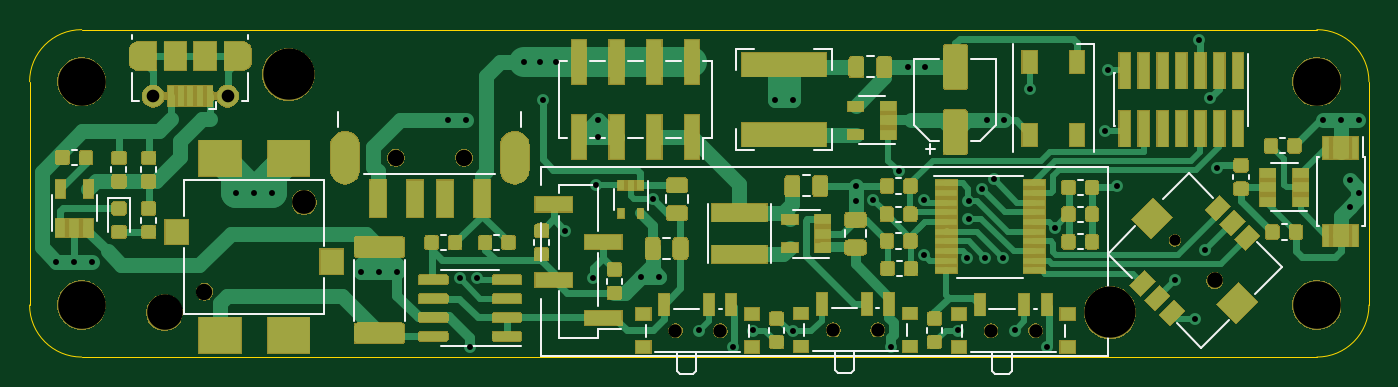
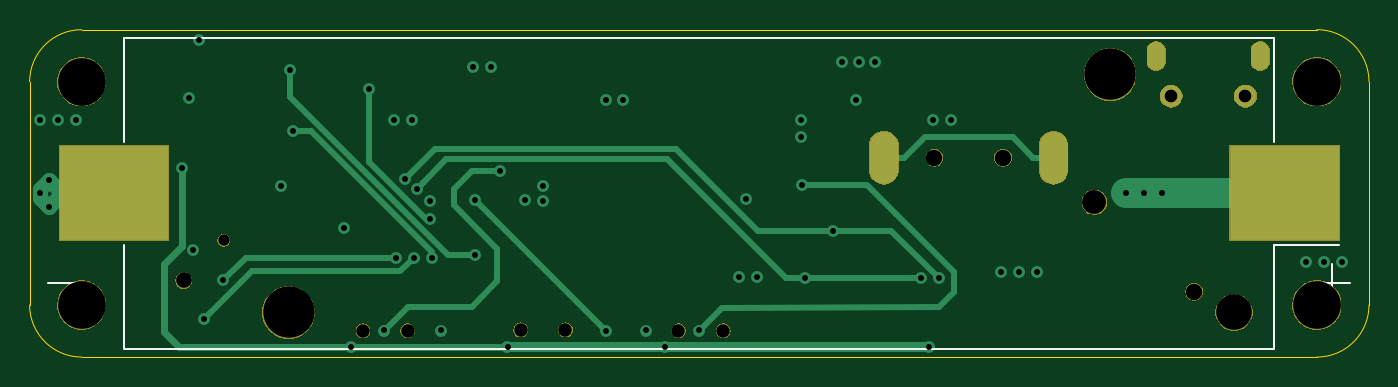
Circuit board: 12 layer files. Board 90.0 x 22.0 mm.
- bottom_copper: 18650_UPS_PCB-B_Cu.gbr (6636 bytes)
- bottom_mask: 18650_UPS_PCB-B_Mask.gbr (30380 bytes)
- paste: 18650_UPS_PCB-B_Paste.gbr (596 bytes)
- bottom_silk: 18650_UPS_PCB-B_SilkS.gbr (1056 bytes)
- outline: 18650_UPS_PCB-Edge_Cuts.gbr (1019 bytes)
- top_copper: 18650_UPS_PCB-F_Cu.gbr (150082 bytes)
- top_mask: 18650_UPS_PCB-F_Mask.gbr (108604 bytes)
- paste: 18650_UPS_PCB-F_Paste.gbr (121647 bytes)
- top_silk: 18650_UPS_PCB-F_SilkS.gbr (10564 bytes)
- inner_copper: 18650_UPS_PCB-In1_Cu.gbr (130003 bytes)
- inner_copper: 18650_UPS_PCB-In2_Cu.gbr (5339 bytes)
- drill: 18650_UPS_PCB.drl (2173 bytes)

=== bottom_copper: 18650_UPS_PCB-B_Cu.gbr ===
G04 #@! TF.GenerationSoftware,KiCad,Pcbnew,(5.1.5)-3*
G04 #@! TF.CreationDate,2021-06-22T21:37:00+02:00*
G04 #@! TF.ProjectId,18650_UPS_PCB,31383635-305f-4555-9053-5f5043422e6b,rev?*
G04 #@! TF.SameCoordinates,Original*
G04 #@! TF.FileFunction,Copper,L4,Bot*
G04 #@! TF.FilePolarity,Positive*
%FSLAX46Y46*%
G04 Gerber Fmt 4.6, Leading zero omitted, Abs format (unit mm)*
G04 Created by KiCad (PCBNEW (5.1.5)-3) date 2021-06-22 21:37:00*
%MOMM*%
%LPD*%
G04 APERTURE LIST*
%ADD10O,1.900000X3.500000*%
%ADD11R,7.340000X6.350000*%
%ADD12O,1.200000X1.900000*%
%ADD13C,1.450000*%
%ADD14C,0.800000*%
%ADD15C,1.000000*%
%ADD16C,0.700000*%
%ADD17C,0.500000*%
%ADD18C,0.400000*%
%ADD19C,2.000000*%
G04 APERTURE END LIST*
D10*
X153410000Y-82785000D03*
X142010000Y-82785000D03*
D11*
X205140000Y-85185000D03*
X126480000Y-85185000D03*
D12*
X128110000Y-75947500D03*
X135110000Y-75947500D03*
D13*
X129110000Y-78647500D03*
X134110000Y-78647500D03*
D14*
X210110000Y-85185000D03*
X209510000Y-86085000D03*
X209510000Y-84285000D03*
X122610000Y-89785000D03*
X123810000Y-89785000D03*
X125010000Y-89785000D03*
X172110000Y-78885000D03*
X170910000Y-78885000D03*
X144310000Y-90485000D03*
X145510000Y-90485000D03*
X143110000Y-90485000D03*
X155310000Y-78885000D03*
X150400000Y-95500000D03*
X168100000Y-95500000D03*
X178700000Y-95500000D03*
X189200000Y-95500000D03*
X200600000Y-83500000D03*
X208910000Y-80285000D03*
X207710000Y-80285000D03*
X210110000Y-80285000D03*
X156210000Y-76385000D03*
X155110000Y-76385000D03*
X154010000Y-76385000D03*
X162672500Y-85585000D03*
X181010000Y-76685000D03*
X179810000Y-76685000D03*
X176310000Y-85685000D03*
X176310000Y-84685000D03*
X199410000Y-74885000D03*
X169400000Y-94400000D03*
X183200000Y-94400000D03*
X199800000Y-89000000D03*
X193900000Y-84700000D03*
X183900000Y-85700000D03*
X185110000Y-80285000D03*
X186310000Y-80285000D03*
X148910000Y-80285000D03*
X150110000Y-80285000D03*
X159010000Y-80285000D03*
X159010000Y-81385000D03*
X197800000Y-91000000D03*
X186200000Y-89500000D03*
X185000000Y-89500000D03*
X199100000Y-93600000D03*
X193100000Y-81000000D03*
X183800000Y-89500000D03*
X180900000Y-89300000D03*
X193300000Y-76900000D03*
X150900000Y-90900000D03*
X158700000Y-90900000D03*
X184800000Y-84900000D03*
X149700000Y-90900000D03*
X156800000Y-87700000D03*
X185600000Y-84200000D03*
X137110000Y-85185000D03*
X134710000Y-85185000D03*
X135910000Y-85185000D03*
X161910000Y-90785000D03*
X163110000Y-90785000D03*
X177500000Y-85600000D03*
X189700000Y-87500000D03*
X200100000Y-78800000D03*
X188000000Y-78200000D03*
X183900000Y-86900000D03*
X179200000Y-83700000D03*
X187000000Y-94400000D03*
X165800000Y-94400000D03*
X158900000Y-84600000D03*
X180900000Y-85600000D03*
X172096076Y-94463399D03*
D15*
X210084990Y-84859990D02*
X210084990Y-85159990D01*
X209510000Y-84285000D02*
X210084990Y-84859990D01*
X210084990Y-85510010D02*
X210084990Y-85210010D01*
X209510000Y-86085000D02*
X210084990Y-85510010D01*
X208610000Y-85185000D02*
X209510000Y-86085000D01*
X208610000Y-85185000D02*
X209510000Y-84285000D01*
X205140000Y-85185000D02*
X208610000Y-85185000D01*
D16*
X150400000Y-95500000D02*
X168100000Y-95500000D01*
X168665685Y-95500000D02*
X178700000Y-95500000D01*
D17*
X201800000Y-94500000D02*
X200800000Y-95500000D01*
X200600000Y-83500000D02*
X200600000Y-88700000D01*
X201800000Y-89900000D02*
X201800000Y-94500000D01*
X200600000Y-88700000D02*
X201800000Y-89900000D01*
X200800000Y-95500000D02*
X189200000Y-95500000D01*
X189200000Y-95500000D02*
X178700000Y-95500000D01*
D16*
X168100000Y-95500000D02*
X168665685Y-95500000D01*
D18*
X196300000Y-89500000D02*
X197800000Y-91000000D01*
X186200000Y-89500000D02*
X196300000Y-89500000D01*
X198700001Y-93200001D02*
X199100000Y-93600000D01*
X185000000Y-89500000D02*
X185900000Y-90400000D01*
X185900000Y-90400000D02*
X195900000Y-90400000D01*
X195900000Y-90400000D02*
X198700001Y-93200001D01*
X193100000Y-81000000D02*
X191900000Y-81000000D01*
X183800000Y-89100000D02*
X183800000Y-89500000D01*
X191900000Y-81000000D02*
X183800000Y-89100000D01*
X193300000Y-78700000D02*
X193300000Y-76900000D01*
X180900000Y-89300000D02*
X182700000Y-89300000D01*
X182700000Y-89300000D02*
X193300000Y-78700000D01*
X158700000Y-90900000D02*
X150900000Y-90900000D01*
X168000000Y-82900000D02*
X182800000Y-82900000D01*
X182800000Y-82900000D02*
X184400001Y-84500001D01*
X158700000Y-90900000D02*
X160000000Y-90900000D01*
X184400001Y-84500001D02*
X184800000Y-84900000D01*
X160000000Y-90900000D02*
X168000000Y-82900000D01*
X152900000Y-87700000D02*
X149700000Y-90900000D01*
X156800000Y-87700000D02*
X152900000Y-87700000D01*
X185200001Y-83800001D02*
X185600000Y-84200000D01*
X156800000Y-87700000D02*
X161900000Y-87700000D01*
X167400000Y-82200000D02*
X183600000Y-82200000D01*
X161900000Y-87700000D02*
X167400000Y-82200000D01*
X183600000Y-82200000D02*
X185200001Y-83800001D01*
D19*
X137110000Y-85185000D02*
X126480000Y-85185000D01*
D18*
X184200000Y-86900000D02*
X183900000Y-86900000D01*
X188000000Y-78200000D02*
X188000000Y-83100000D01*
X188000000Y-83100000D02*
X184200000Y-86900000D01*
X152060000Y-82785000D02*
X150675000Y-81400000D01*
X153410000Y-82785000D02*
X152060000Y-82785000D01*
X143360000Y-82785000D02*
X144745000Y-81400000D01*
X142010000Y-82785000D02*
X143360000Y-82785000D01*
X144745000Y-81400000D02*
X150675000Y-81400000D01*
X179200000Y-83700000D02*
X179765685Y-83700000D01*
X179765685Y-83700000D02*
X181100000Y-83700000D01*
X181100000Y-83700000D02*
X182300000Y-84900000D01*
X182300000Y-84900000D02*
X182300000Y-86000000D01*
X182300000Y-86000000D02*
X179400000Y-88900000D01*
X179400000Y-88900000D02*
X179400000Y-91100000D01*
X179400000Y-91100000D02*
X181100000Y-92800000D01*
X181100000Y-92800000D02*
X185400000Y-92800000D01*
X185400000Y-92800000D02*
X187000000Y-94400000D01*
X148700000Y-91700000D02*
X148700000Y-91800000D01*
X164300000Y-92900000D02*
X165800000Y-94400000D01*
X148700000Y-91800000D02*
X149700000Y-92800000D01*
X149700000Y-92800000D02*
X164300000Y-92900000D01*
X148700000Y-91400000D02*
X148700000Y-91800000D01*
X148700000Y-91400000D02*
X148700000Y-91700000D01*
X148700000Y-90500000D02*
X148700000Y-90600000D01*
X152600000Y-86600000D02*
X148700000Y-90500000D01*
X148700000Y-90600000D02*
X148700000Y-91400000D01*
X152600000Y-86600000D02*
X154500000Y-84700000D01*
X154500000Y-84700000D02*
X154600000Y-84600000D01*
X154600000Y-84600000D02*
X158900000Y-84600000D01*
X180900000Y-85600000D02*
X172096076Y-94403924D01*
X172096076Y-94403924D02*
X172096076Y-94463399D01*
M02*

=== bottom_mask: 18650_UPS_PCB-B_Mask.gbr (30380 bytes, source omitted) ===
=== paste: 18650_UPS_PCB-B_Paste.gbr ===
G04 #@! TF.GenerationSoftware,KiCad,Pcbnew,(5.1.5)-3*
G04 #@! TF.CreationDate,2021-06-22T21:37:00+02:00*
G04 #@! TF.ProjectId,18650_UPS_PCB,31383635-305f-4555-9053-5f5043422e6b,rev?*
G04 #@! TF.SameCoordinates,Original*
G04 #@! TF.FileFunction,Paste,Bot*
G04 #@! TF.FilePolarity,Positive*
%FSLAX46Y46*%
G04 Gerber Fmt 4.6, Leading zero omitted, Abs format (unit mm)*
G04 Created by KiCad (PCBNEW (5.1.5)-3) date 2021-06-22 21:37:00*
%MOMM*%
%LPD*%
G04 APERTURE LIST*
%ADD10R,7.340000X6.350000*%
G04 APERTURE END LIST*
D10*
X205140000Y-85185000D03*
X126480000Y-85185000D03*
M02*

=== bottom_silk: 18650_UPS_PCB-B_SilkS.gbr ===
G04 #@! TF.GenerationSoftware,KiCad,Pcbnew,(5.1.5)-3*
G04 #@! TF.CreationDate,2021-06-22T21:37:00+02:00*
G04 #@! TF.ProjectId,18650_UPS_PCB,31383635-305f-4555-9053-5f5043422e6b,rev?*
G04 #@! TF.SameCoordinates,Original*
G04 #@! TF.FileFunction,Legend,Bot*
G04 #@! TF.FilePolarity,Positive*
%FSLAX46Y46*%
G04 Gerber Fmt 4.6, Leading zero omitted, Abs format (unit mm)*
G04 Created by KiCad (PCBNEW (5.1.5)-3) date 2021-06-22 21:37:00*
%MOMM*%
%LPD*%
G04 APERTURE LIST*
%ADD10C,0.120000*%
G04 APERTURE END LIST*
D10*
X123310000Y-89935000D02*
X123310000Y-92435000D01*
X122060000Y-91185000D02*
X124560000Y-91185000D01*
X209560000Y-91185000D02*
X207060000Y-91185000D01*
X204450000Y-88625000D02*
X204450000Y-95605000D01*
X204450000Y-95625000D02*
X127170000Y-95625000D01*
X127170000Y-95625000D02*
X127170000Y-88625000D01*
X204450000Y-81745000D02*
X204450000Y-74745000D01*
X204450000Y-74745000D02*
X127170000Y-74745000D01*
X127170000Y-74745000D02*
X127170000Y-81745000D01*
X127170000Y-88625000D02*
X122810000Y-88625000D01*
M02*

=== outline: 18650_UPS_PCB-Edge_Cuts.gbr ===
G04 #@! TF.GenerationSoftware,KiCad,Pcbnew,(5.1.5)-3*
G04 #@! TF.CreationDate,2021-06-22T21:37:00+02:00*
G04 #@! TF.ProjectId,18650_UPS_PCB,31383635-305f-4555-9053-5f5043422e6b,rev?*
G04 #@! TF.SameCoordinates,Original*
G04 #@! TF.FileFunction,Profile,NP*
%FSLAX46Y46*%
G04 Gerber Fmt 4.6, Leading zero omitted, Abs format (unit mm)*
G04 Created by KiCad (PCBNEW (5.1.5)-3) date 2021-06-22 21:37:00*
%MOMM*%
%LPD*%
G04 APERTURE LIST*
%ADD10C,0.050000*%
G04 APERTURE END LIST*
D10*
X207310000Y-96185000D02*
X124310000Y-96185000D01*
X210810000Y-92685000D02*
G75*
G02X207310000Y-96185000I-3500000J0D01*
G01*
X124310000Y-96185000D02*
G75*
G02X120810000Y-92685000I0J3500000D01*
G01*
X210810000Y-92685000D02*
X210810000Y-77685000D01*
X120810000Y-92685000D02*
X120810000Y-77685000D01*
X207310000Y-74185000D02*
X124310000Y-74185000D01*
X207310000Y-74185000D02*
G75*
G02X210810000Y-77685000I0J-3500000D01*
G01*
X120810000Y-77685000D02*
G75*
G02X124310000Y-74185000I3500000J0D01*
G01*
M02*

=== top_copper: 18650_UPS_PCB-F_Cu.gbr (150082 bytes, source omitted) ===
=== top_mask: 18650_UPS_PCB-F_Mask.gbr (108604 bytes, source omitted) ===
=== paste: 18650_UPS_PCB-F_Paste.gbr (121647 bytes, source omitted) ===
=== top_silk: 18650_UPS_PCB-F_SilkS.gbr (10564 bytes, source omitted) ===
=== inner_copper: 18650_UPS_PCB-In1_Cu.gbr (130003 bytes, source omitted) ===
=== inner_copper: 18650_UPS_PCB-In2_Cu.gbr ===
G04 #@! TF.GenerationSoftware,KiCad,Pcbnew,(5.1.5)-3*
G04 #@! TF.CreationDate,2021-06-22T21:37:00+02:00*
G04 #@! TF.ProjectId,18650_UPS_PCB,31383635-305f-4555-9053-5f5043422e6b,rev?*
G04 #@! TF.SameCoordinates,Original*
G04 #@! TF.FileFunction,Copper,L3,Inr*
G04 #@! TF.FilePolarity,Positive*
%FSLAX46Y46*%
G04 Gerber Fmt 4.6, Leading zero omitted, Abs format (unit mm)*
G04 Created by KiCad (PCBNEW (5.1.5)-3) date 2021-06-22 21:37:00*
%MOMM*%
%LPD*%
G04 APERTURE LIST*
%ADD10O,1.900000X3.500000*%
%ADD11O,1.200000X1.900000*%
%ADD12C,1.450000*%
%ADD13C,0.800000*%
%ADD14C,1.000000*%
%ADD15C,2.000000*%
%ADD16C,0.400000*%
%ADD17C,0.500000*%
G04 APERTURE END LIST*
D10*
X153410000Y-82785000D03*
X142010000Y-82785000D03*
D11*
X128110000Y-75947500D03*
X135110000Y-75947500D03*
D12*
X129110000Y-78647500D03*
X134110000Y-78647500D03*
D13*
X210110000Y-85185000D03*
X209510000Y-86085000D03*
X209510000Y-84285000D03*
X122610000Y-89785000D03*
X123810000Y-89785000D03*
X125010000Y-89785000D03*
X172110000Y-78885000D03*
X170910000Y-78885000D03*
X144310000Y-90485000D03*
X145510000Y-90485000D03*
X143110000Y-90485000D03*
X155310000Y-78885000D03*
X150400000Y-95500000D03*
X168100000Y-95500000D03*
X178700000Y-95500000D03*
X189200000Y-95500000D03*
X200600000Y-83500000D03*
X208910000Y-80285000D03*
X207710000Y-80285000D03*
X210110000Y-80285000D03*
X156210000Y-76385000D03*
X155110000Y-76385000D03*
X154010000Y-76385000D03*
X162672500Y-85585000D03*
X181010000Y-76685000D03*
X179810000Y-76685000D03*
X176310000Y-85685000D03*
X176310000Y-84685000D03*
X199410000Y-74885000D03*
X169400000Y-94400000D03*
X183200000Y-94400000D03*
X199800000Y-89000000D03*
X193900000Y-84700000D03*
X183900000Y-85700000D03*
X185110000Y-80285000D03*
X186310000Y-80285000D03*
X148910000Y-80285000D03*
X150110000Y-80285000D03*
X159010000Y-80285000D03*
X159010000Y-81385000D03*
X197800000Y-91000000D03*
X186200000Y-89500000D03*
X185000000Y-89500000D03*
X199100000Y-93600000D03*
X193100000Y-81000000D03*
X183800000Y-89500000D03*
X180900000Y-89300000D03*
X193300000Y-76900000D03*
X150900000Y-90900000D03*
X158700000Y-90900000D03*
X184800000Y-84900000D03*
X149700000Y-90900000D03*
X156800000Y-87700000D03*
X185600000Y-84200000D03*
X137110000Y-85185000D03*
X134710000Y-85185000D03*
X135910000Y-85185000D03*
X161910000Y-90785000D03*
X163110000Y-90785000D03*
X177500000Y-85600000D03*
X189700000Y-87500000D03*
X200100000Y-78800000D03*
X188000000Y-78200000D03*
X183900000Y-86900000D03*
X179200000Y-83700000D03*
X187000000Y-94400000D03*
X165800000Y-94400000D03*
X158900000Y-84600000D03*
X180900000Y-85600000D03*
X172096076Y-94463399D03*
D14*
X210084990Y-85510010D02*
X210084990Y-85210010D01*
X209510000Y-86085000D02*
X210084990Y-85510010D01*
X210084990Y-84859990D02*
X210084990Y-85159990D01*
X209510000Y-84285000D02*
X210084990Y-84859990D01*
D15*
X209510000Y-85185000D02*
X199610000Y-85185000D01*
D14*
X209510000Y-86085000D02*
X209510000Y-85185000D01*
X209510000Y-85185000D02*
X209510000Y-84285000D01*
D15*
X197080998Y-85185000D02*
X189580998Y-92685000D01*
X189580998Y-92685000D02*
X150910000Y-92685000D01*
X136910000Y-92685000D02*
X134010000Y-89785000D01*
X134010000Y-89785000D02*
X129310000Y-89785000D01*
X124810000Y-89785000D02*
X123810000Y-89785000D01*
X123610000Y-89785000D02*
X122610000Y-89785000D01*
X125010000Y-89785000D02*
X124810000Y-89785000D01*
X129310000Y-89785000D02*
X125010000Y-89785000D01*
X150910000Y-92685000D02*
X136910000Y-92685000D01*
X123810000Y-89785000D02*
X123810000Y-89785000D01*
X199610000Y-85185000D02*
X197080998Y-85185000D01*
D14*
X143110000Y-90485000D02*
X144310000Y-90485000D01*
X145510000Y-90485000D02*
X144310000Y-90485000D01*
X146710000Y-89285000D02*
X145510000Y-90485000D01*
X143110000Y-90485000D02*
X143910000Y-89685000D01*
X145410000Y-89685000D02*
X146710000Y-88385000D01*
X143910000Y-89685000D02*
X145410000Y-89685000D01*
X146710000Y-88385000D02*
X146710000Y-89285000D01*
X146710000Y-80685000D02*
X148510000Y-78885000D01*
X146710000Y-80685000D02*
X146710000Y-88385000D01*
X172110000Y-78885000D02*
X155310000Y-78885000D01*
X155310000Y-78885000D02*
X148510000Y-78885000D01*
X186310000Y-80285000D02*
X161510000Y-80285000D01*
X155110000Y-80285000D02*
X148910000Y-80285000D01*
X159010000Y-81385000D02*
X159010000Y-80285000D01*
X159510000Y-80885000D02*
X159010000Y-81385000D01*
X159510000Y-80285000D02*
X159510000Y-80885000D01*
X159510000Y-80285000D02*
X159010000Y-80285000D01*
X158510000Y-80885000D02*
X159010000Y-81385000D01*
X159010000Y-80285000D02*
X158510000Y-80285000D01*
X158510000Y-80285000D02*
X158510000Y-80885000D01*
X158510000Y-80285000D02*
X155110000Y-80285000D01*
X161510000Y-80285000D02*
X159510000Y-80285000D01*
X183910000Y-90785000D02*
X188810000Y-90785000D01*
D16*
X177500000Y-90400000D02*
X177100000Y-90800000D01*
X177500000Y-85600000D02*
X177500000Y-90400000D01*
D14*
X161910000Y-90785000D02*
X177100000Y-90800000D01*
X177100000Y-90800000D02*
X183910000Y-90785000D01*
X189700000Y-89895000D02*
X188810000Y-90785000D01*
X189700000Y-87500000D02*
X189700000Y-89895000D01*
D17*
X189700000Y-87500000D02*
X198300000Y-78900000D01*
X198300000Y-78900000D02*
X200000000Y-78900000D01*
X200000000Y-78900000D02*
X200100000Y-78800000D01*
M02*

=== drill: 18650_UPS_PCB.drl ===
M48
; DRILL file {KiCad (5.1.5)-3} date 22/06/2021 21:37:04
; FORMAT={-:-/ absolute / inch / decimal}
; #@! TF.CreationDate,2021-06-22T21:37:04+02:00
; #@! TF.GenerationSoftware,Kicad,Pcbnew,(5.1.5)-3
FMAT,2
INCH
T1C0.0157
T2C0.0236
T3C0.0335
T4C0.0354
T5C0.0295
T6C0.0354
T7C0.0413
T8C0.0433
T9C0.0630
T10C0.0941
T11C0.1260
T12C0.1358
%
G90
G05
T1
X4.8272Y-3.5348
X4.8744Y-3.5348
X4.9217Y-3.5348
X5.3035Y-3.3537
X5.3508Y-3.3537
X5.398Y-3.3537
X5.6343Y-3.5624
X5.6815Y-3.5624
X5.7287Y-3.5624
X5.8626Y-3.1608
X5.8937Y-3.5787
X5.9098Y-3.1608
X5.9213Y-3.7598
X5.9409Y-3.5787
X6.0634Y-3.0073
X6.1067Y-3.0073
X6.1146Y-3.1057
X6.15Y-3.0073
X6.1732Y-3.4528
X6.248Y-3.5787
X6.2559Y-3.3307
X6.2602Y-3.1608
X6.2602Y-3.2041
X6.3744Y-3.5742
X6.4044Y-3.3695
X6.4217Y-3.5742
X6.5276Y-3.7165
X6.6181Y-3.7598
X6.6693Y-3.7165
X6.7287Y-3.1057
X6.7754Y-3.719
X6.776Y-3.1057
X6.9413Y-3.3341
X6.9413Y-3.3734
X6.9882Y-3.3701
X7.0354Y-3.7598
X7.0551Y-3.2953
X7.0791Y-3.0191
X7.122Y-3.3701
X7.122Y-3.5157
X7.1264Y-3.0191
X7.2126Y-3.7165
X7.2362Y-3.5236
X7.2402Y-3.374
X7.2402Y-3.4213
X7.2756Y-3.3425
X7.2835Y-3.5236
X7.2878Y-3.1608
X7.3071Y-3.315
X7.3307Y-3.5236
X7.335Y-3.1608
X7.3622Y-3.7165
X7.4016Y-3.0787
X7.4488Y-3.7598
X7.4685Y-3.4449
X7.6024Y-3.189
X7.6102Y-3.0276
X7.6339Y-3.3346
X7.7874Y-3.5827
X7.8386Y-3.685
X7.8508Y-2.9482
X7.8661Y-3.5039
X7.878Y-3.1024
X7.8976Y-3.2874
X8.1776Y-3.1608
X8.2248Y-3.1608
X8.2484Y-3.3183
X8.2484Y-3.3892
X8.272Y-3.1608
X8.272Y-3.3537
T3
X5.0831Y-3.0964
X5.2799Y-3.0964
T5
X7.7861Y-3.478
T6
X7.2996Y-3.7171
X7.4177Y-3.7171
X6.465Y-3.7171
X6.5831Y-3.7171
X6.8823Y-3.715
X7.0004Y-3.715
T7
X7.8919Y-3.5838
T8
X5.2189Y-3.6136
X5.7248Y-3.2593
X5.9059Y-3.2593
T9
X5.4827Y-3.3774
T10
X5.1134Y-3.6687
T11
X4.8941Y-3.0585
X8.1618Y-3.0585
X8.1618Y-3.649
X4.8941Y-3.649
T12
X5.4413Y-3.0388
X7.6146Y-3.6687
T2
G00X5.0437Y-3.0038
M15
G01X5.0437Y-2.9763
M16
G05
G00X5.3193Y-2.9763
M15
G01X5.3193Y-3.0038
M16
G05
T4
G00X5.5909Y-3.2907
M15
G01X5.5909Y-3.2278
M16
G05
G00X6.0398Y-3.2907
M15
G01X6.0398Y-3.2278
M16
G05
T0
M30

